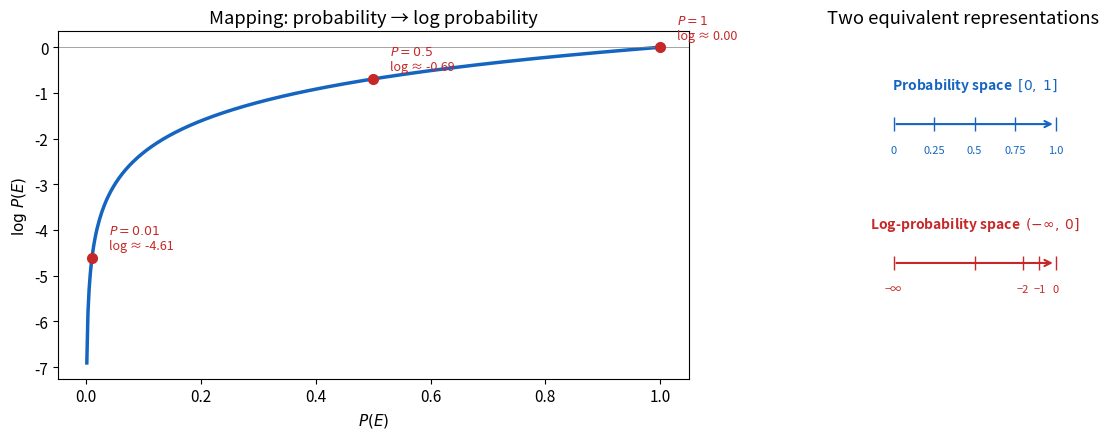
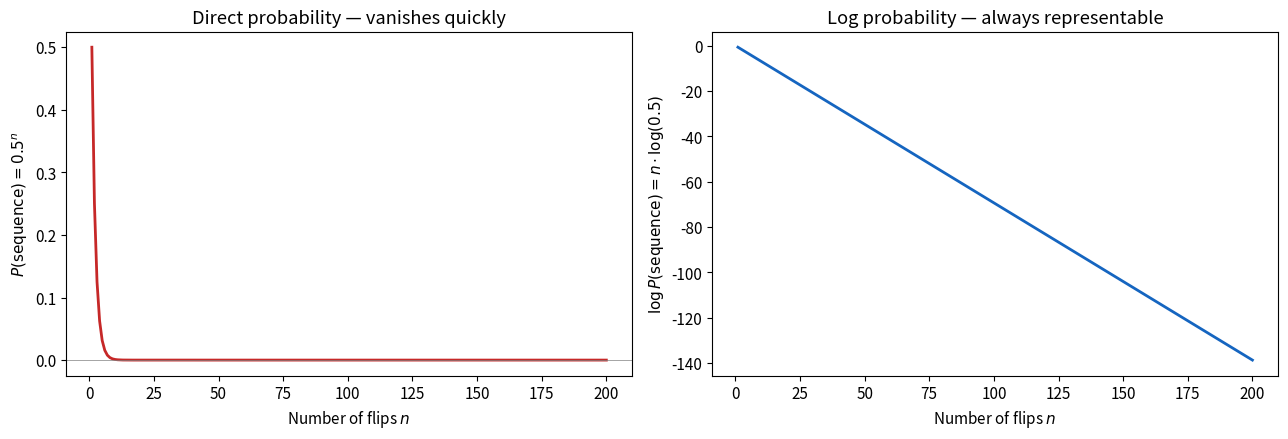
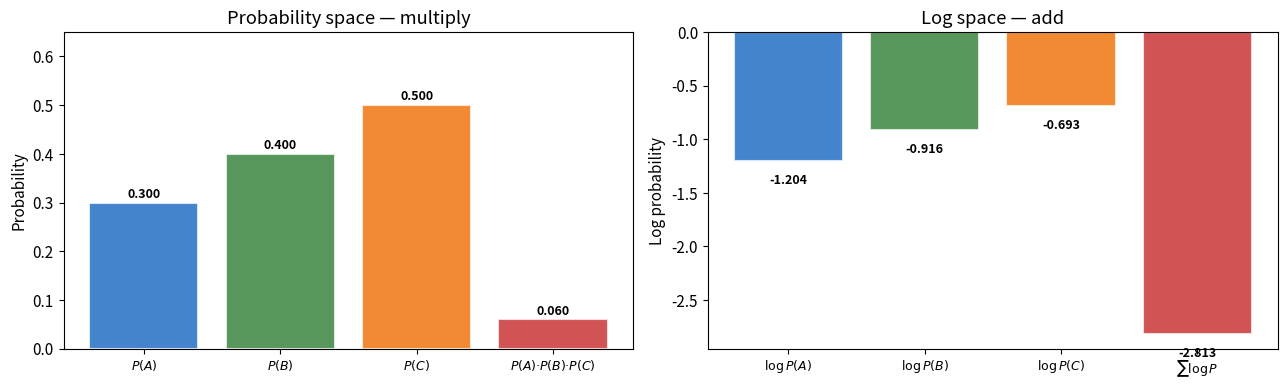
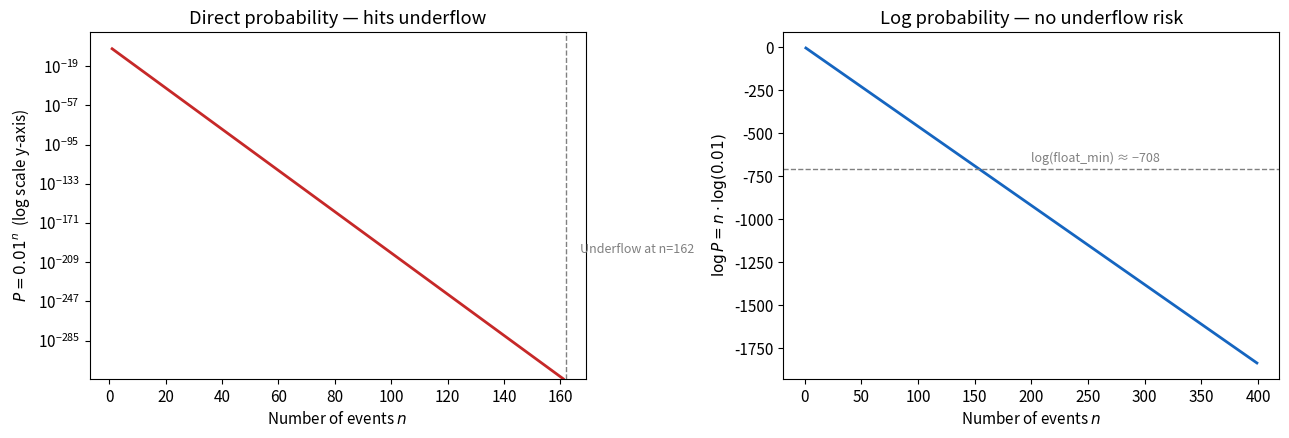
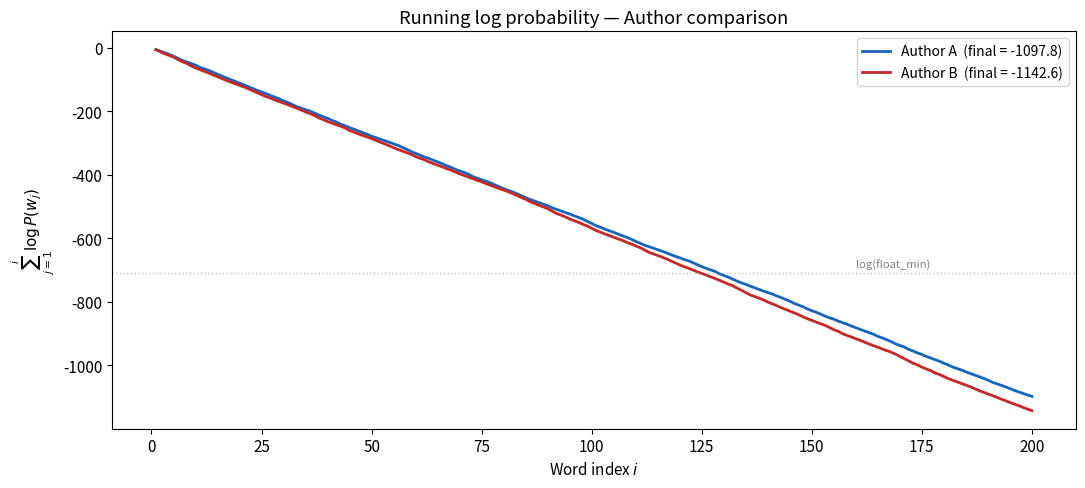

Reproduce these figures in Python, in order.
import sys, pathlib
sys.path.insert(0, str(pathlib.Path.cwd().parent))

import numpy as np
import matplotlib.pyplot as plt
from matplotlib.patches import FancyBboxPatch

plt.rcParams.update({'figure.dpi': 130, 'font.size': 11})
print('Setup complete!')

# --- Visualize the log mapping ---
p = np.linspace(0.001, 1, 500)
log_p = np.log(p)

fig, axes = plt.subplots(1, 2, figsize=(13, 4.5))

# Left: the curve
ax = axes[0]
ax.plot(p, log_p, color='#1565C0', linewidth=2.5)
ax.axhline(0, color='grey', linewidth=0.5)
ax.set_xlabel('$P(E)$')
ax.set_ylabel('$\\log\, P(E)$')
ax.set_title('Mapping: probability → log probability')

# Annotate a few key points
for prob, label in [(1.0, '$P=1$'), (0.5, '$P=0.5$'), (0.01, '$P=0.01$')]:
    lp = np.log(prob)
    ax.plot(prob, lp, 'o', color='#C62828', markersize=7, zorder=5)
    ax.annotate(f'{label}\nlog ≈ {lp:.2f}', (prob, lp),
                textcoords='offset points', xytext=(12, 6),
                fontsize=9, color='#C62828')

# Right: number line comparison
ax = axes[1]
ax.set_xlim(-0.5, 1.5)
ax.set_ylim(-1.5, 1.5)
ax.set_aspect('equal')
ax.axis('off')
ax.set_title('Two equivalent representations')

# Probability line
ax.annotate('', xy=(1.3, 0.7), xytext=(-0.1, 0.7),
            arrowprops=dict(arrowstyle='->', lw=1.5, color='#1565C0'))
ax.text(0.6, 1.0, 'Probability space  $[0,\;1]$',
        ha='center', fontsize=10, color='#1565C0', weight='bold')
for v in [0, 0.25, 0.5, 0.75, 1.0]:
    x = -0.1 + v * 1.4
    ax.plot(x, 0.7, '|', color='#1565C0', markersize=10)
    ax.text(x, 0.45, f'{v}', ha='center', fontsize=8, color='#1565C0')

# Log-probability line
ax.annotate('', xy=(1.3, -0.5), xytext=(-0.1, -0.5),
            arrowprops=dict(arrowstyle='->', lw=1.5, color='#C62828'))
ax.text(0.6, -0.2, 'Log-probability space  $(-\\infty,\;0]$',
        ha='center', fontsize=10, color='#C62828', weight='bold')
for v, lbl in [(-10, '−∞'), (-5, ''), (-2, '−2'), (-1, '−1'), (0, '0')]:
    frac = (v + 10) / 10          # map [-10, 0] → [0, 1]
    x = -0.1 + frac * 1.4
    ax.plot(x, -0.5, '|', color='#C62828', markersize=10)
    ax.text(x, -0.75, lbl if lbl else '', ha='center', fontsize=8, color='#C62828')

plt.tight_layout()
plt.show()

# --- Demonstrate: product vs sum in log space ---

n_flips = np.arange(1, 201)
p_fair = 0.5

# Direct probability (will underflow to 0 for large n)
prob_direct = p_fair ** n_flips

# Log probability (stays representable)
log_prob = n_flips * np.log(p_fair)

fig, axes = plt.subplots(1, 2, figsize=(13, 4.5))

# Left: direct probability
ax = axes[0]
ax.plot(n_flips, prob_direct, color='#C62828', linewidth=2)
ax.set_xlabel('Number of flips $n$')
ax.set_ylabel('$P(\\text{sequence}) = 0.5^n$')
ax.set_title('Direct probability — vanishes quickly')
ax.set_yscale('linear')
ax.axhline(0, color='grey', lw=0.5)

# Right: log probability
ax = axes[1]
ax.plot(n_flips, log_prob, color='#1565C0', linewidth=2)
ax.set_xlabel('Number of flips $n$')
ax.set_ylabel('$\\log P(\\text{sequence}) = n \\cdot \\log(0.5)$')
ax.set_title('Log probability — always representable')

plt.tight_layout()
plt.show()

print(f'Direct:  0.5^200  = {p_fair**200}')
print(f'Log:     200·log(0.5) = {200 * np.log(p_fair):.4f}  (easy to store!)')

# --- Side-by-side: product in probability space vs sum in log space ---
events = {'$P(A)$': 0.3, '$P(B)$': 0.4, '$P(C)$': 0.5}
names = list(events.keys())
probs = list(events.values())
log_probs = [np.log(p) for p in probs]

product = np.prod(probs)
log_sum = np.sum(log_probs)

fig, axes = plt.subplots(1, 2, figsize=(13, 4))
colors = ['#1565C0', '#2E7D32', '#EF6C00']

# Left: probability bars + product
ax = axes[0]
x = np.arange(len(names) + 1)
vals = probs + [product]
bar_colors = colors + ['#C62828']
labels = names + ['$P(A)·P(B)·P(C)$']
bars = ax.bar(x, vals, color=bar_colors, alpha=0.8, edgecolor='white', linewidth=1.5)
ax.set_xticks(x)
ax.set_xticklabels(labels, fontsize=9)
ax.set_ylabel('Probability')
ax.set_title('Probability space — multiply')
for i, v in enumerate(vals):
    ax.text(i, v + 0.01, f'{v:.3f}', ha='center', fontsize=9, weight='bold')
ax.set_ylim(0, 0.65)

# Right: log probability bars + sum
ax = axes[1]
vals_log = log_probs + [log_sum]
bars = ax.bar(x, vals_log, color=bar_colors, alpha=0.8, edgecolor='white', linewidth=1.5)
ax.set_xticks(x)
ax.set_xticklabels([n.replace('P', '\\log P') for n in names] + ['$\\sum \\log P$'],
                    fontsize=9)
ax.set_ylabel('Log probability')
ax.set_title('Log space — add')
for i, v in enumerate(vals_log):
    ax.text(i, v - 0.12, f'{v:.3f}', ha='center', fontsize=9, weight='bold', va='top')

plt.tight_layout()
plt.show()

print(f'Product:     {probs[0]} × {probs[1]} × {probs[2]} = {product}')
print(f'Sum of logs: {log_probs[0]:.4f} + {log_probs[1]:.4f} + {log_probs[2]:.4f} = {log_sum:.4f}')
print(f'exp(sum)   = {np.exp(log_sum):.4f}  ✓ matches product')

# --- Demonstrate floating-point underflow ---
import sys

print(f'Smallest positive float:  {sys.float_info.min:.3e}')
print(f'Its log:                  {np.log(sys.float_info.min):.3f}')
print()

# Multiply many small probabilities
p_word = 0.001
n_words_list = [100, 200, 300, 500, 1000]

print(f'{"n words":>8} {"Direct prob":>20} {"Log prob":>15}')
print('-' * 50)
for n in n_words_list:
    direct = p_word ** n          # will underflow for large n
    logp = n * np.log(p_word)     # always representable
    direct_str = f'{direct:.3e}' if direct > 0 else '*** UNDERFLOW (0.0) ***'
    print(f'{n:>8} {direct_str:>20} {logp:>15.2f}')

# --- Visualize the underflow cliff ---
n_words = np.arange(1, 400)
p_word = 0.01

direct_probs = np.array([p_word ** n for n in n_words])
log_probs_arr = n_words * np.log(p_word)

fig, axes = plt.subplots(1, 2, figsize=(13, 4.5))

# Left: direct — underflow cliff
ax = axes[0]
ax.semilogy(n_words, np.where(direct_probs > 0, direct_probs, np.nan),
            color='#C62828', linewidth=2)
underflow_n = n_words[direct_probs == 0]
if len(underflow_n) > 0:
    ax.axvline(underflow_n[0], color='grey', linestyle='--', linewidth=1)
    ax.text(underflow_n[0] + 5, 1e-200, f'Underflow at n={underflow_n[0]}',
            fontsize=9, color='grey')
ax.set_xlabel('Number of events $n$')
ax.set_ylabel('$P = 0.01^n$  (log scale y-axis)')
ax.set_title('Direct probability — hits underflow')

# Right: log — no underflow
ax = axes[1]
ax.plot(n_words, log_probs_arr, color='#1565C0', linewidth=2)
ax.set_xlabel('Number of events $n$')
ax.set_ylabel('$\\log P = n \cdot \\log(0.01)$')
ax.set_title('Log probability — no underflow risk')
ax.axhline(-708, color='grey', linestyle='--', linewidth=1)
ax.text(200, -708 + 40, 'log(float_min) ≈ −708', fontsize=9, color='grey')

plt.tight_layout()
plt.show()

# --- Simulated author comparison ---
np.random.seed(42)

n_words = 200
# Author A's word probabilities (slightly higher on average)
word_probs_A = np.random.uniform(0.0005, 0.01, n_words)
# Author B's word probabilities (slightly lower on average)
word_probs_B = np.random.uniform(0.0003, 0.008, n_words)

# Direct computation — will both underflow!
prob_A_direct = np.prod(word_probs_A)
prob_B_direct = np.prod(word_probs_B)

# Log-space computation — no problem
log_prob_A = np.sum(np.log(word_probs_A))
log_prob_B = np.sum(np.log(word_probs_B))

print('=== Direct probability ===')
print(f'  P_A(doc) = {prob_A_direct}   ← underflow!')
print(f'  P_B(doc) = {prob_B_direct}   ← underflow!')
print(f'  Winner:  cannot decide (both are 0)!')
print()
print('=== Log probability ===')
print(f'  log P_A(doc) = {log_prob_A:.2f}')
print(f'  log P_B(doc) = {log_prob_B:.2f}')
winner = 'A' if log_prob_A > log_prob_B else 'B'
print(f'  Winner:  Author {winner}  (log prob closer to 0)')

# --- Visualize the running log probability as words are processed ---
cum_log_A = np.cumsum(np.log(word_probs_A))
cum_log_B = np.cumsum(np.log(word_probs_B))

fig, ax = plt.subplots(figsize=(11, 5))
ax.plot(range(1, n_words + 1), cum_log_A, color='#1565C0', linewidth=2,
        label=f'Author A  (final = {log_prob_A:.1f})')
ax.plot(range(1, n_words + 1), cum_log_B, color='#C62828', linewidth=2,
        label=f'Author B  (final = {log_prob_B:.1f})')
ax.set_xlabel('Word index $i$')
ax.set_ylabel('$\\sum_{j=1}^{i} \\log P(w_j)$')
ax.set_title('Running log probability — Author comparison')
ax.legend(fontsize=10)
ax.axhline(-708, color='grey', linestyle=':', linewidth=1, alpha=0.5)
ax.text(n_words * 0.8, -708 + 15, 'log(float_min)', fontsize=8, color='grey')
plt.tight_layout()
plt.show()
